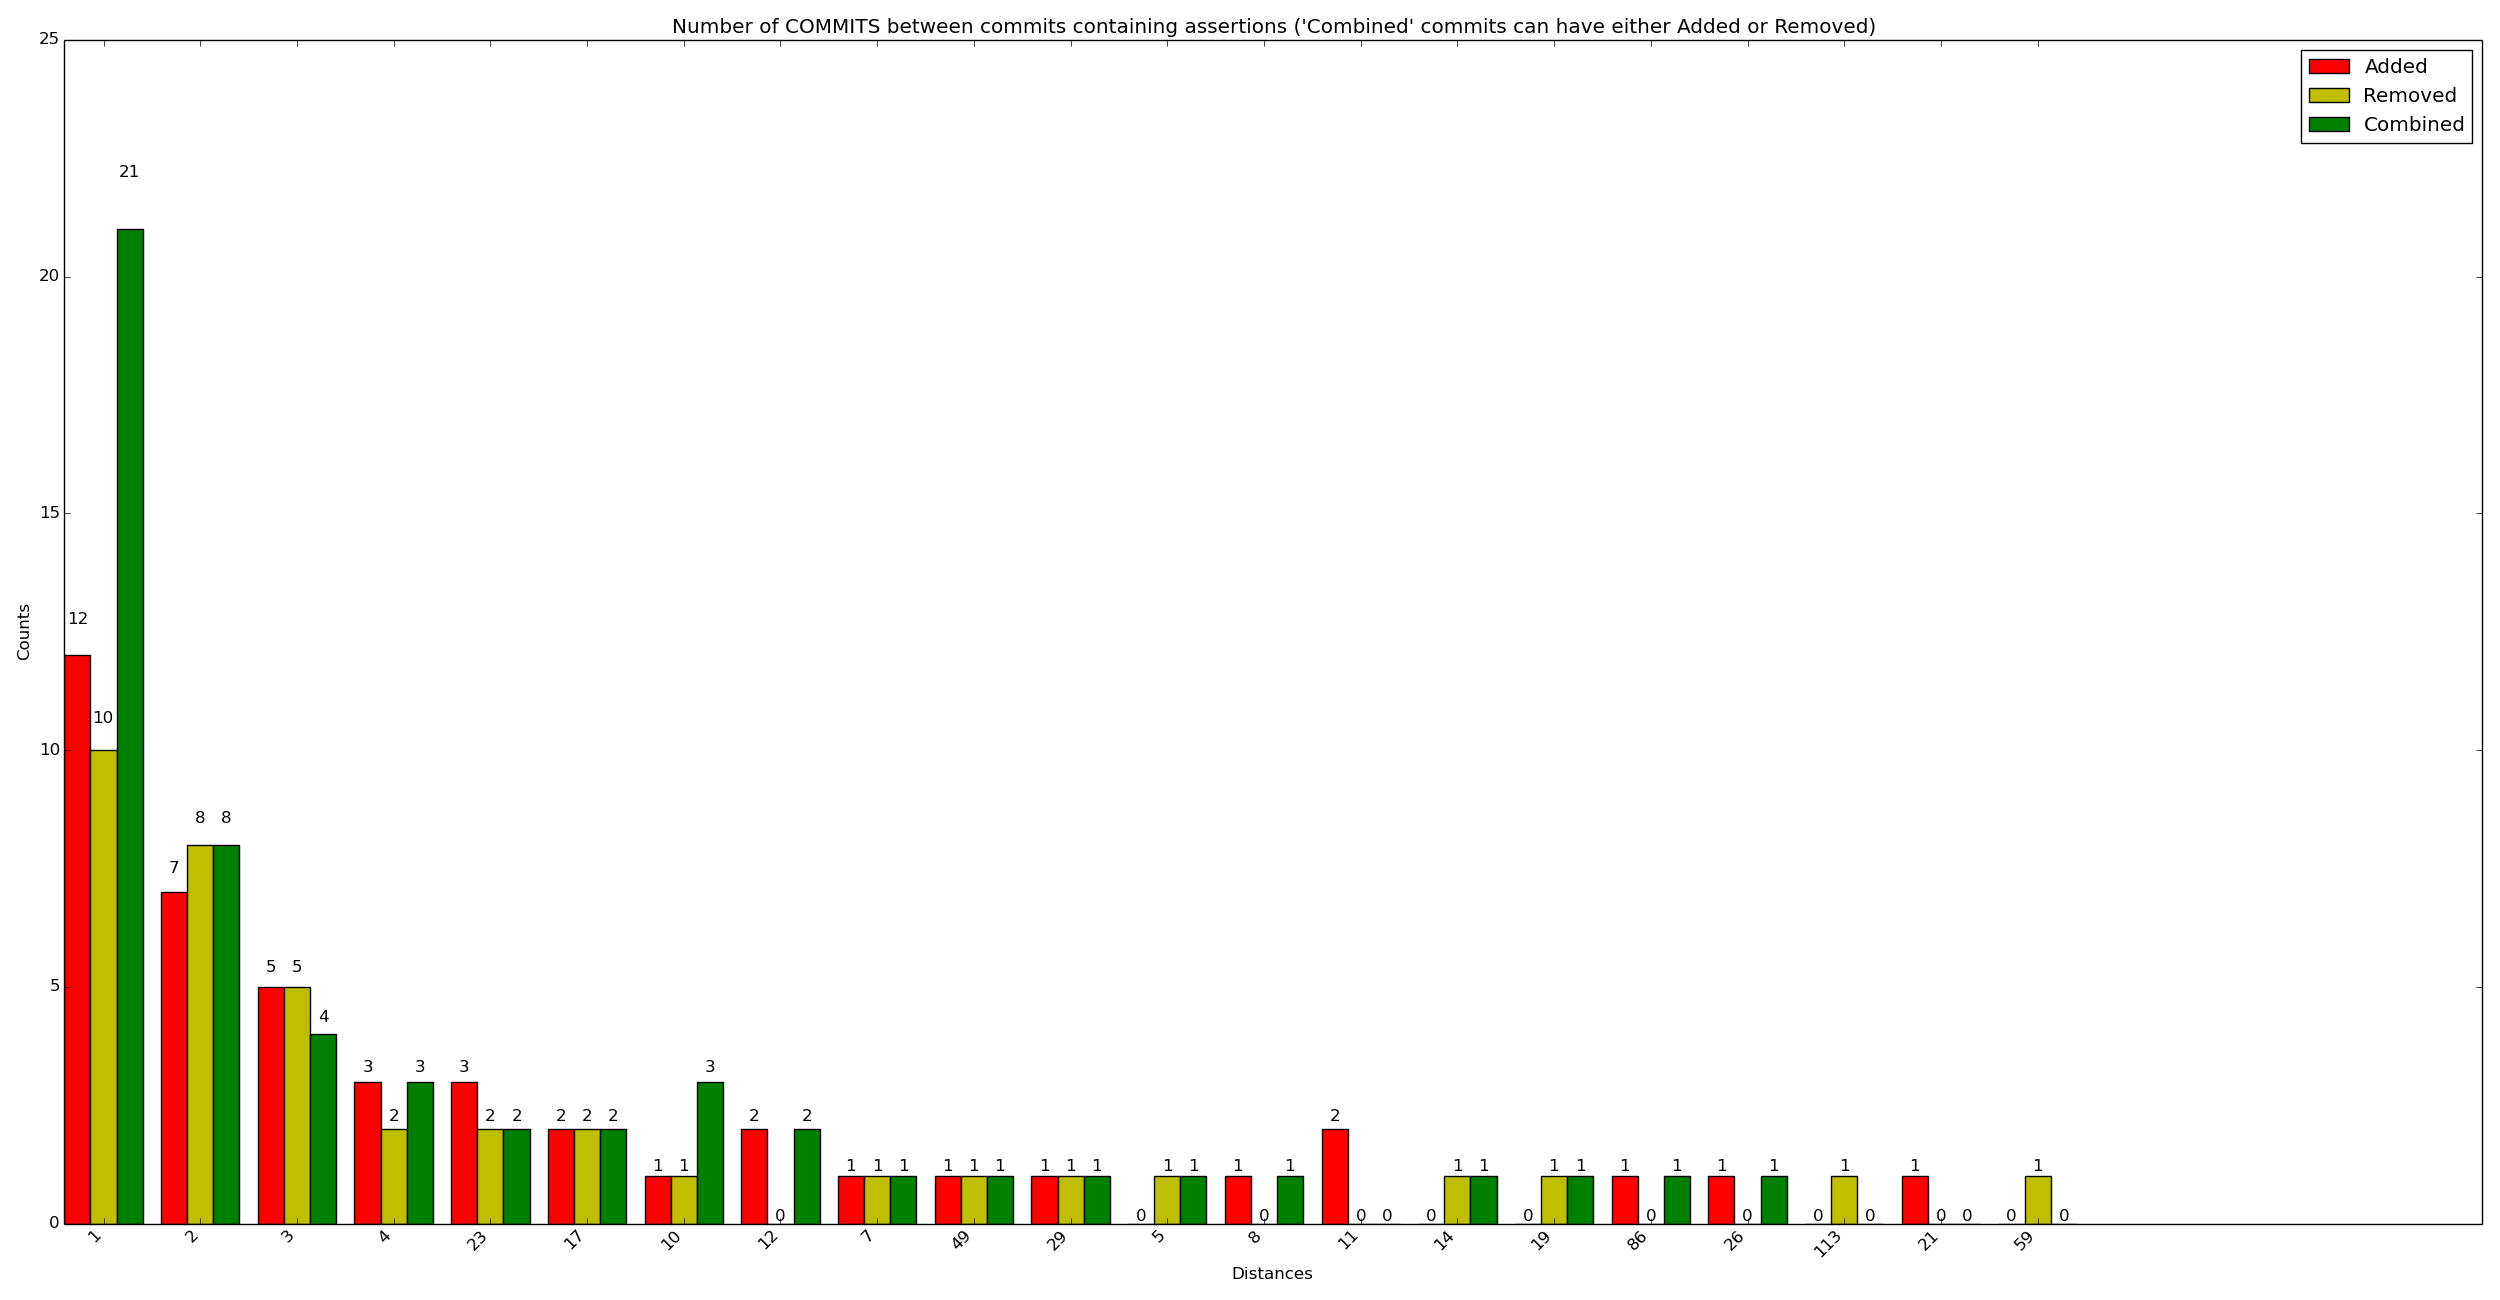

Source data for this figure (header and first rows):
x_val, y_added, y_removed, y_combined
1, 12, 10, 21
2, 7, 8, 8
3, 5, 5, 4
4, 3, 2, 3
23, 3, 2, 2
17, 2, 2, 2
10, 1, 1, 3
12, 2, 0, 2
7, 1, 1, 1
49, 1, 1, 1
29, 1, 1, 1
5, 0, 1, 1
8, 1, 0, 1
11, 2, 0, 0
14, 0, 1, 1
19, 0, 1, 1
86, 1, 0, 1
26, 1, 0, 1
113, 0, 1, 0
21, 1, 0, 0
59, 0, 1, 0
